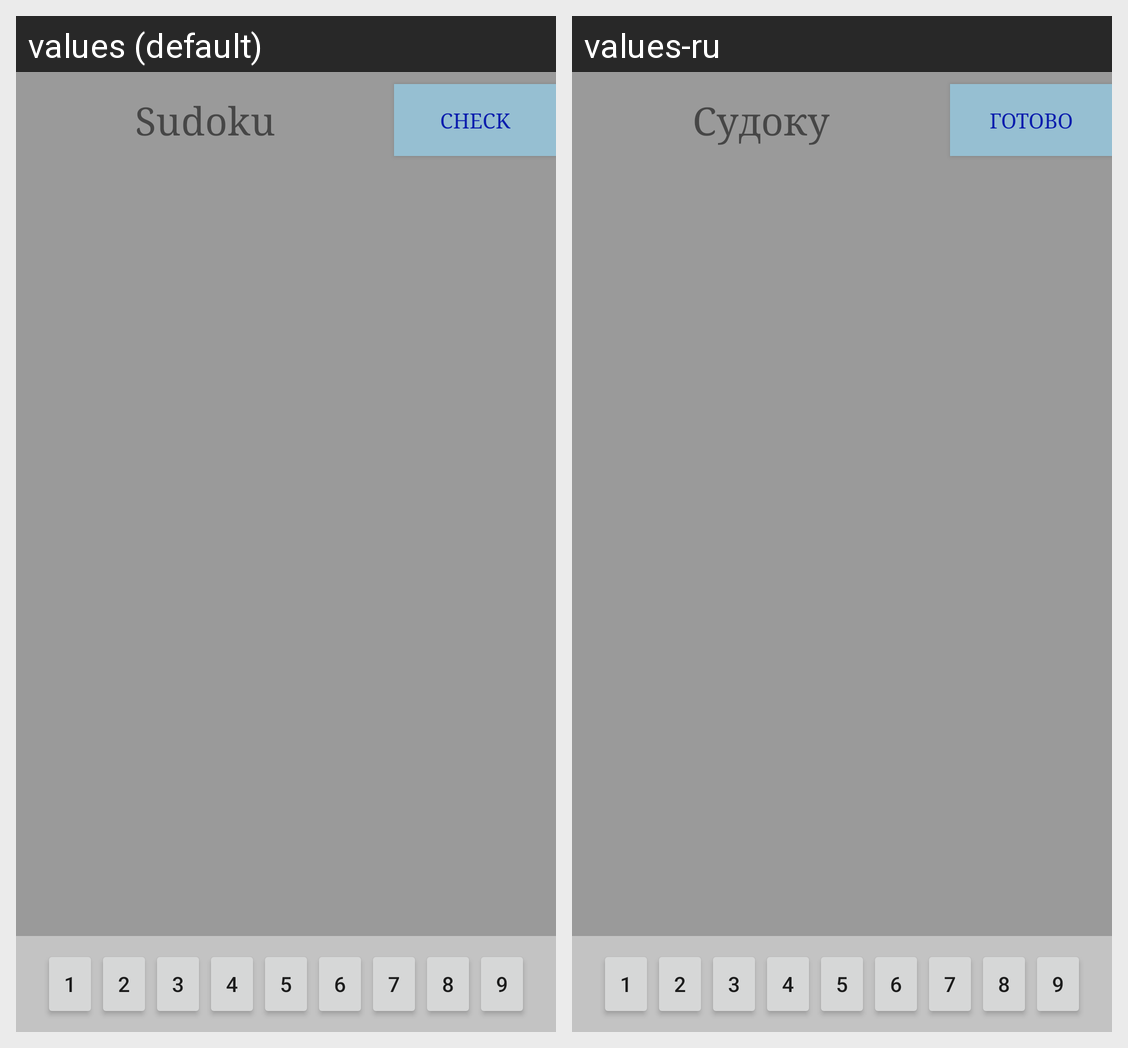

The Android screen above is rendered under two locales of the same app. Produce the string resources it draws, with the default and per-locale values.
Android screen res/layout/activity_main.xml rendered under 2 locales, left to right: values (default), values-ru. Device: Nexus 5 (rendered at 1080×1920; each locale shown at half size, 540×960, under a caption strip naming it); theme AppTheme.NoActionBar.
Strings drawn on this screen, with the default value and each locale's value (text and hints the layout hard-codes, and strings that could not be matched under every locale, appear in the picture but are not listed):

app_name
  values: Sudoku
  values-ru: Судоку

check_button
  values: CHECK
  values-ru: ГОТОВО

_1
  values: 1
  values-ru: 1

_2
  values: 2
  values-ru: 2

_3
  values: 3
  values-ru: 3

_4
  values: 4
  values-ru: 4

_5
  values: 5
  values-ru: 5

_6
  values: 6
  values-ru: 6

_7
  values: 7
  values-ru: 7

_8
  values: 8
  values-ru: 8

_9
  values: 9
  values-ru: 9
